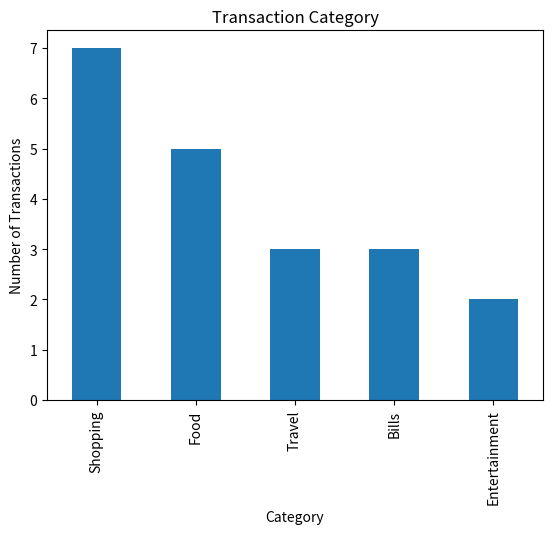
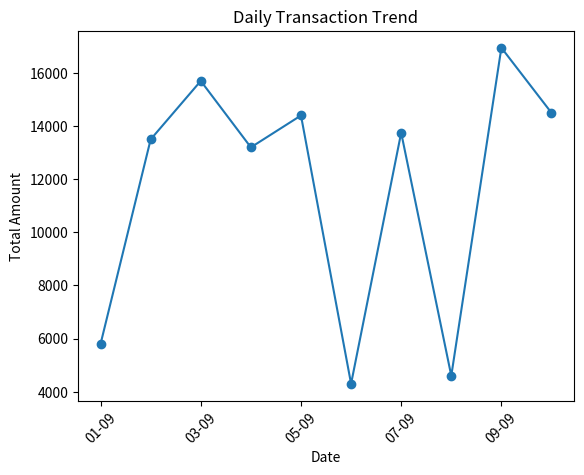
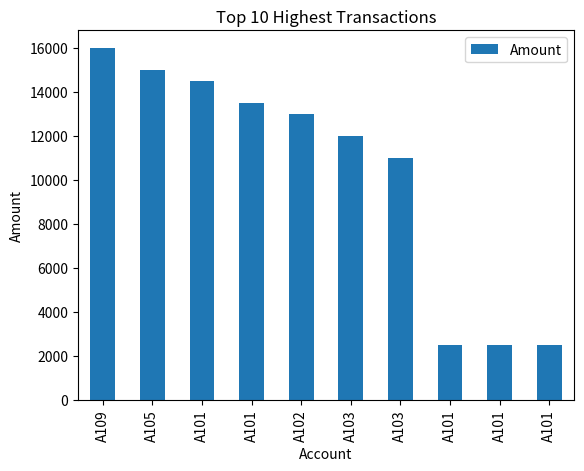

Generate these figures, in order, with matplotlib:
import pandas as pd
import matplotlib.pyplot as plt

# Transaction data
data = {
    "Date": [
        "01-09","01-09","01-09","02-09","02-09",
        "03-09","03-09","04-09","04-09","05-09",
        "05-09","06-09","06-09","07-09","07-09",
        "08-09","08-09","09-09","09-09","10-09"
    ],
    "Account": [
        "A101","A102","A101","A103","A104",
        "A101","A105","A102","A103","A101",
        "A106","A107","A101","A108","A102",
        "A103","A101","A109","A104","A101"
    ],
    "Category": [
        "Shopping","Food","Shopping","Travel","Bills",
        "Food","Shopping","Bills","Travel","Shopping",
        "Food","Entertainment","Shopping","Food","Travel",
        "Bills","Shopping","Entertainment","Food","Shopping"
    ],
    "Amount": [
        2500,800,2500,12000,1500,
        700,15000,2200,11000,13500,
        900,1800,2500,750,13000,
        2100,2500,16000,950,14500
    ]
}

df = pd.DataFrame(data)

# Duplicate transactions
duplicates = df[df.duplicated(
    ["Account", "Category", "Amount"], keep=False
)]

print("\nDuplicate Transactions:")
print(duplicates)

# High-value transactions
high = df[df["Amount"] > 10000]

print("\nHigh-Value Transactions:")
print(high)

# Frequent accounts
count = df["Account"].value_counts()
frequent = count[count >= 3]

print("\nFrequent Accounts:")
print(frequent)

# Risk score
df["Risk_Score"] = 0

df.loc[df["Amount"] > 10000, "Risk_Score"] += 50
df.loc[df.duplicated(
    ["Account", "Category", "Amount"], keep=False
), "Risk_Score"] += 30
df.loc[df["Account"].isin(frequent.index), "Risk_Score"] += 20

print("\nRisk Scores:")
print(df[["Account", "Amount", "Risk_Score"]])

# Transaction Category Chart
df["Category"].value_counts().plot(kind="bar")
plt.title("Transaction Category")
plt.xlabel("Category")
plt.ylabel("Number of Transactions")
plt.show()

# Daily Transaction Trend
df.groupby("Date")["Amount"].sum().plot(marker="o")
plt.title("Daily Transaction Trend")
plt.xlabel("Date")
plt.ylabel("Total Amount")
plt.xticks(rotation=45)
plt.show()

# Top 10 Highest Transactions
df.nlargest(10, "Amount").plot(
    x="Account", y="Amount", kind="bar"
)
plt.title("Top 10 Highest Transactions")
plt.xlabel("Account")
plt.ylabel("Amount")
plt.show()

# Export suspicious transactions
suspicious = df[df["Risk_Score"] >= 50]
suspicious.to_csv(
    "suspicious_transactions.csv",
    index=False
)

print("\nSuspicious transactions exported successfully!")
